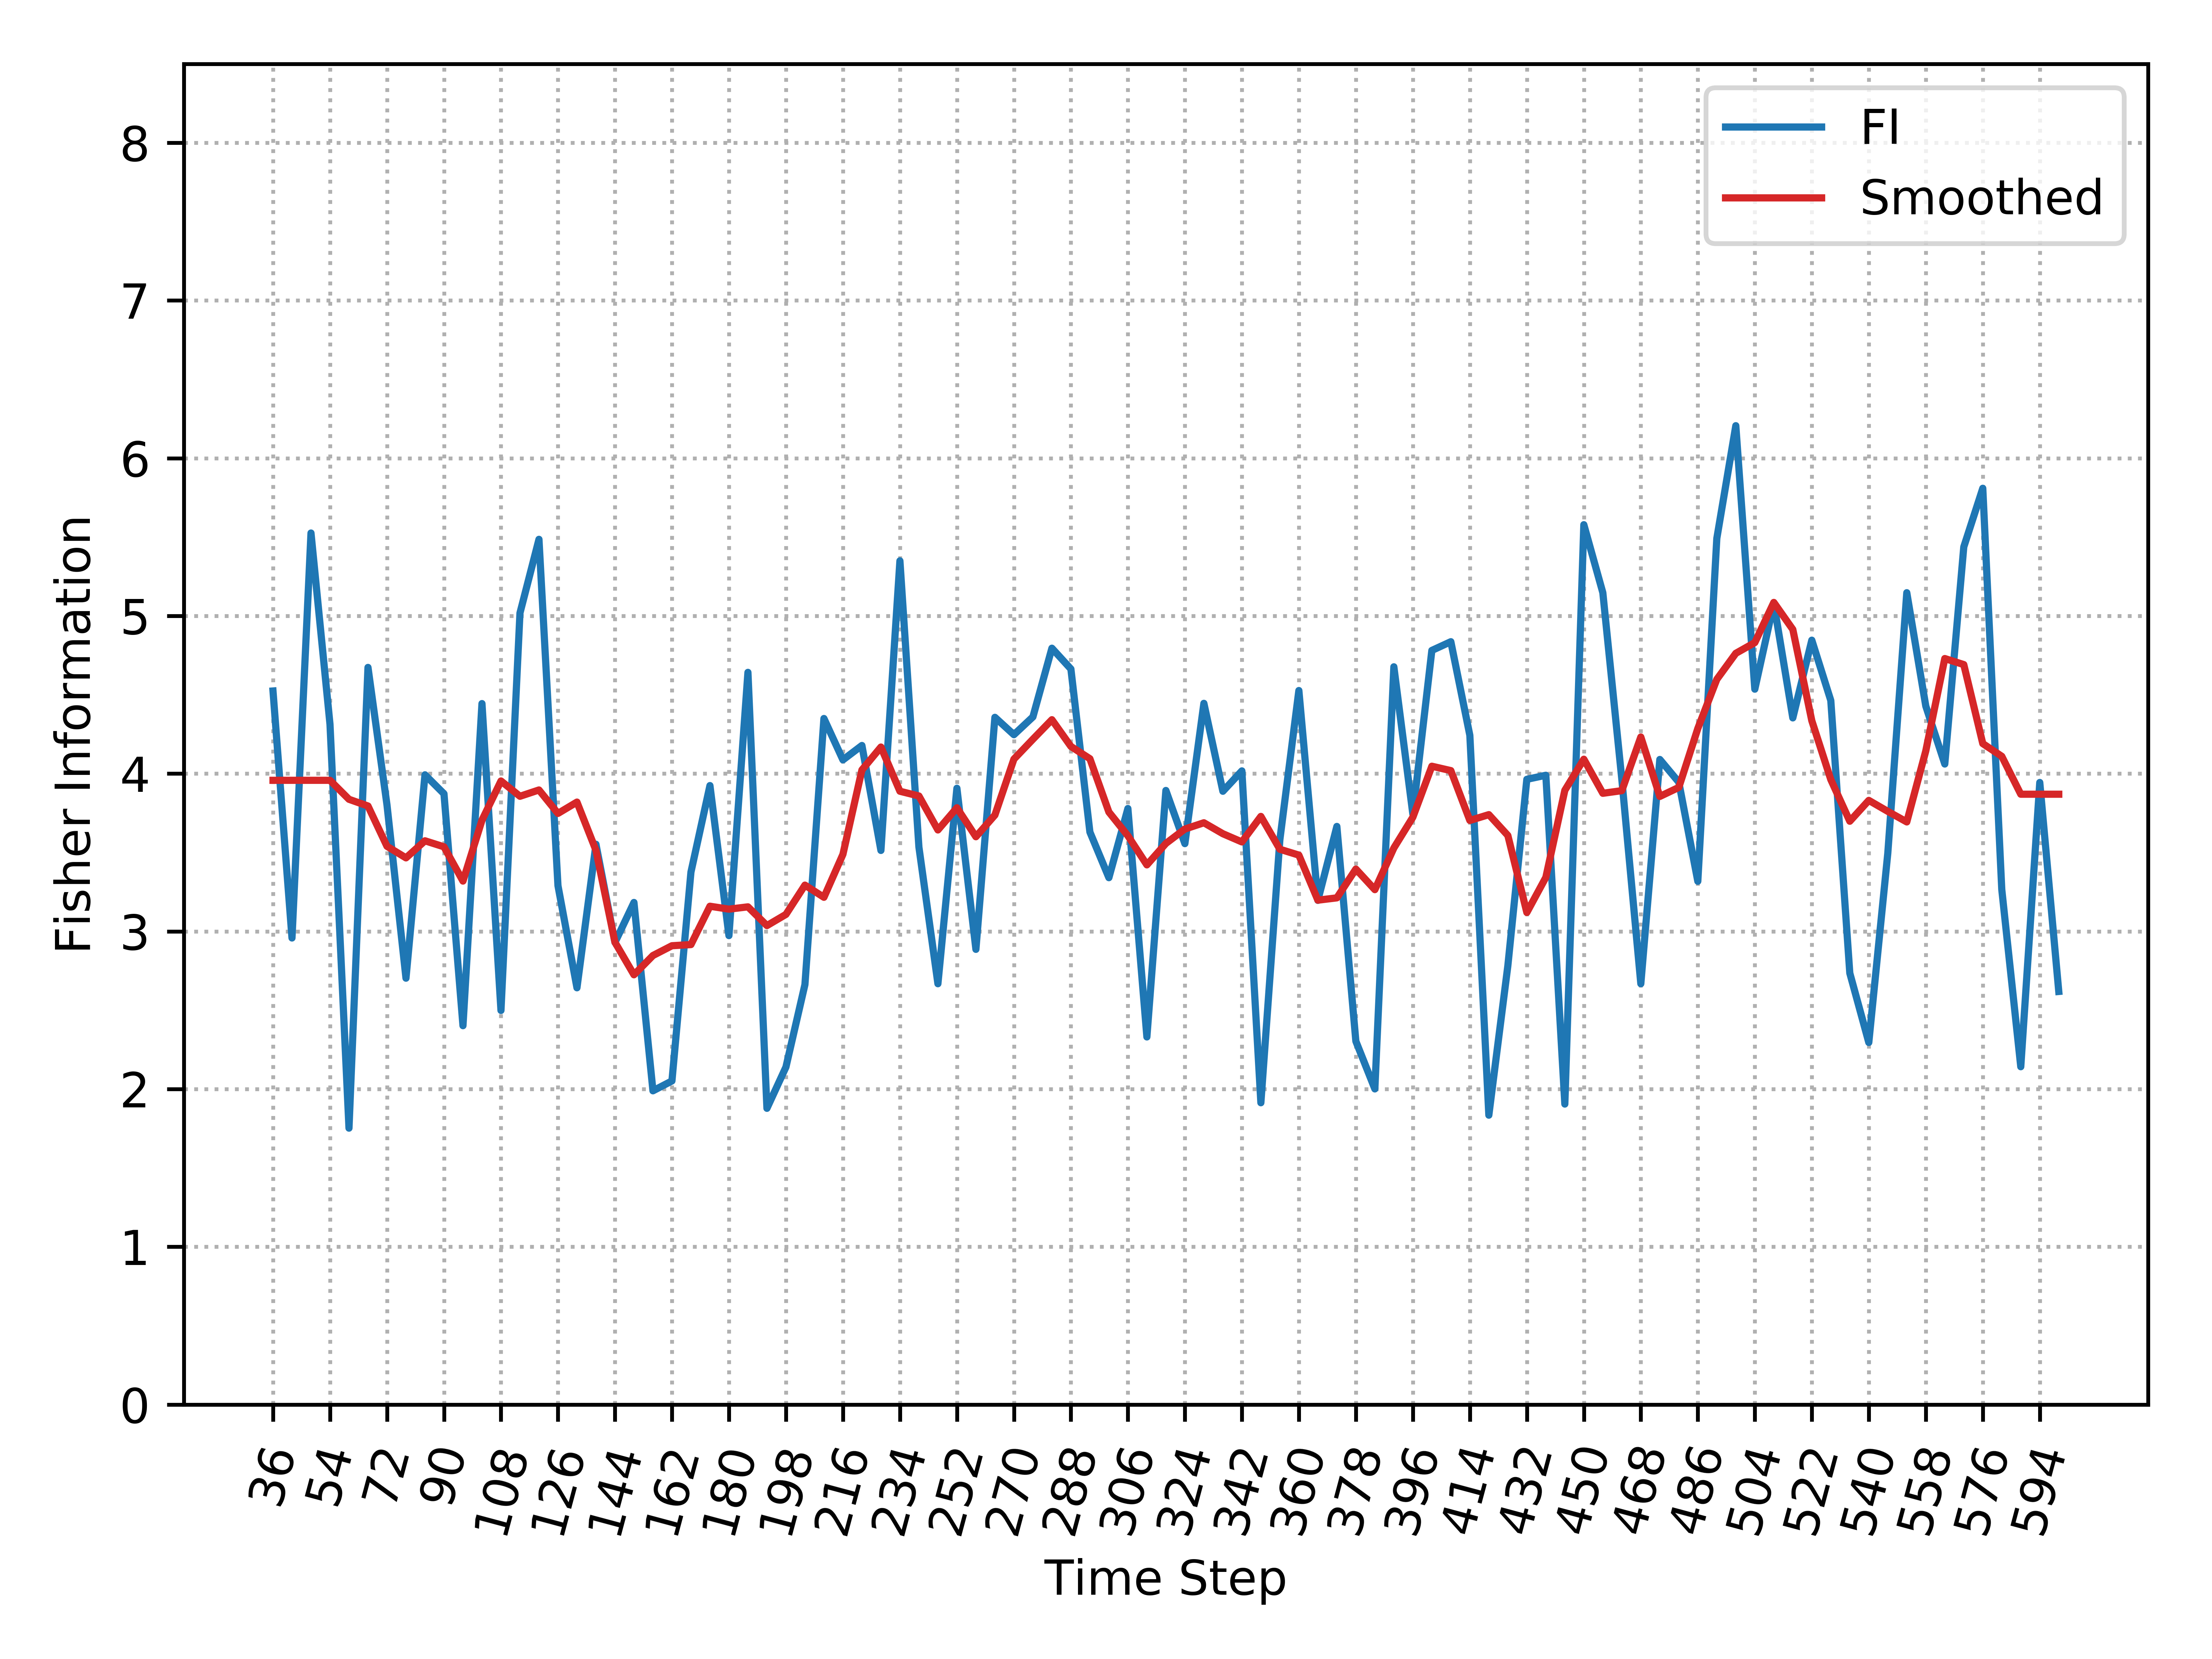

Source data for this figure (header and first rows):
, Time_Step, FI, Smooth_FI
0, 36, 4.524, 3.958
1, 42, 2.958, 3.958
2, 48, 5.526, 3.958
3, 54, 4.313, 3.958
4, 60, 1.752, 3.838
5, 66, 4.674, 3.795
6, 72, 3.802, 3.54
7, 78, 2.703, 3.466
8, 84, 3.993, 3.574
9, 90, 3.873, 3.536
10, 96, 2.402, 3.319
11, 102, 4.444, 3.705
12, 108, 2.499, 3.954
13, 114, 5.019, 3.857
14, 120, 5.486, 3.897
15, 126, 3.29, 3.748
16, 132, 2.642, 3.82
17, 138, 3.552, 3.514
18, 144, 2.93, 2.931
19, 150, 3.183, 2.725
20, 156, 1.989, 2.847
21, 162, 2.052, 2.909
22, 168, 3.376, 2.916
23, 174, 3.925, 3.16
24, 180, 2.973, 3.141
25, 186, 4.642, 3.156
26, 192, 1.878, 3.037
27, 198, 2.14, 3.108
28, 204, 2.663, 3.293
29, 210, 4.35, 3.216
30, 216, 4.088, 3.489
31, 222, 4.179, 4.024
32, 228, 3.513, 4.169
33, 234, 5.349, 3.889
34, 240, 3.534, 3.859
35, 246, 2.668, 3.643
36, 252, 3.907, 3.784
37, 258, 2.886, 3.6
38, 264, 4.357, 3.738
39, 270, 4.247, 4.092
40, 276, 4.36, 4.218
41, 282, 4.796, 4.342
42, 288, 4.664, 4.173
43, 294, 3.63, 4.095
44, 300, 3.341, 3.757
45, 306, 3.779, 3.606
46, 312, 2.331, 3.422
47, 318, 3.894, 3.558
48, 324, 3.556, 3.649
49, 330, 4.446, 3.689
50, 336, 3.888, 3.619
51, 342, 4.018, 3.567
52, 348, 1.914, 3.729
53, 354, 3.581, 3.521
54, 360, 4.527, 3.484
55, 366, 3.197, 3.198
56, 372, 3.665, 3.213
57, 378, 2.304, 3.395
58, 384, 2.001, 3.265
59, 390, 4.678, 3.529
... 35 more rows
